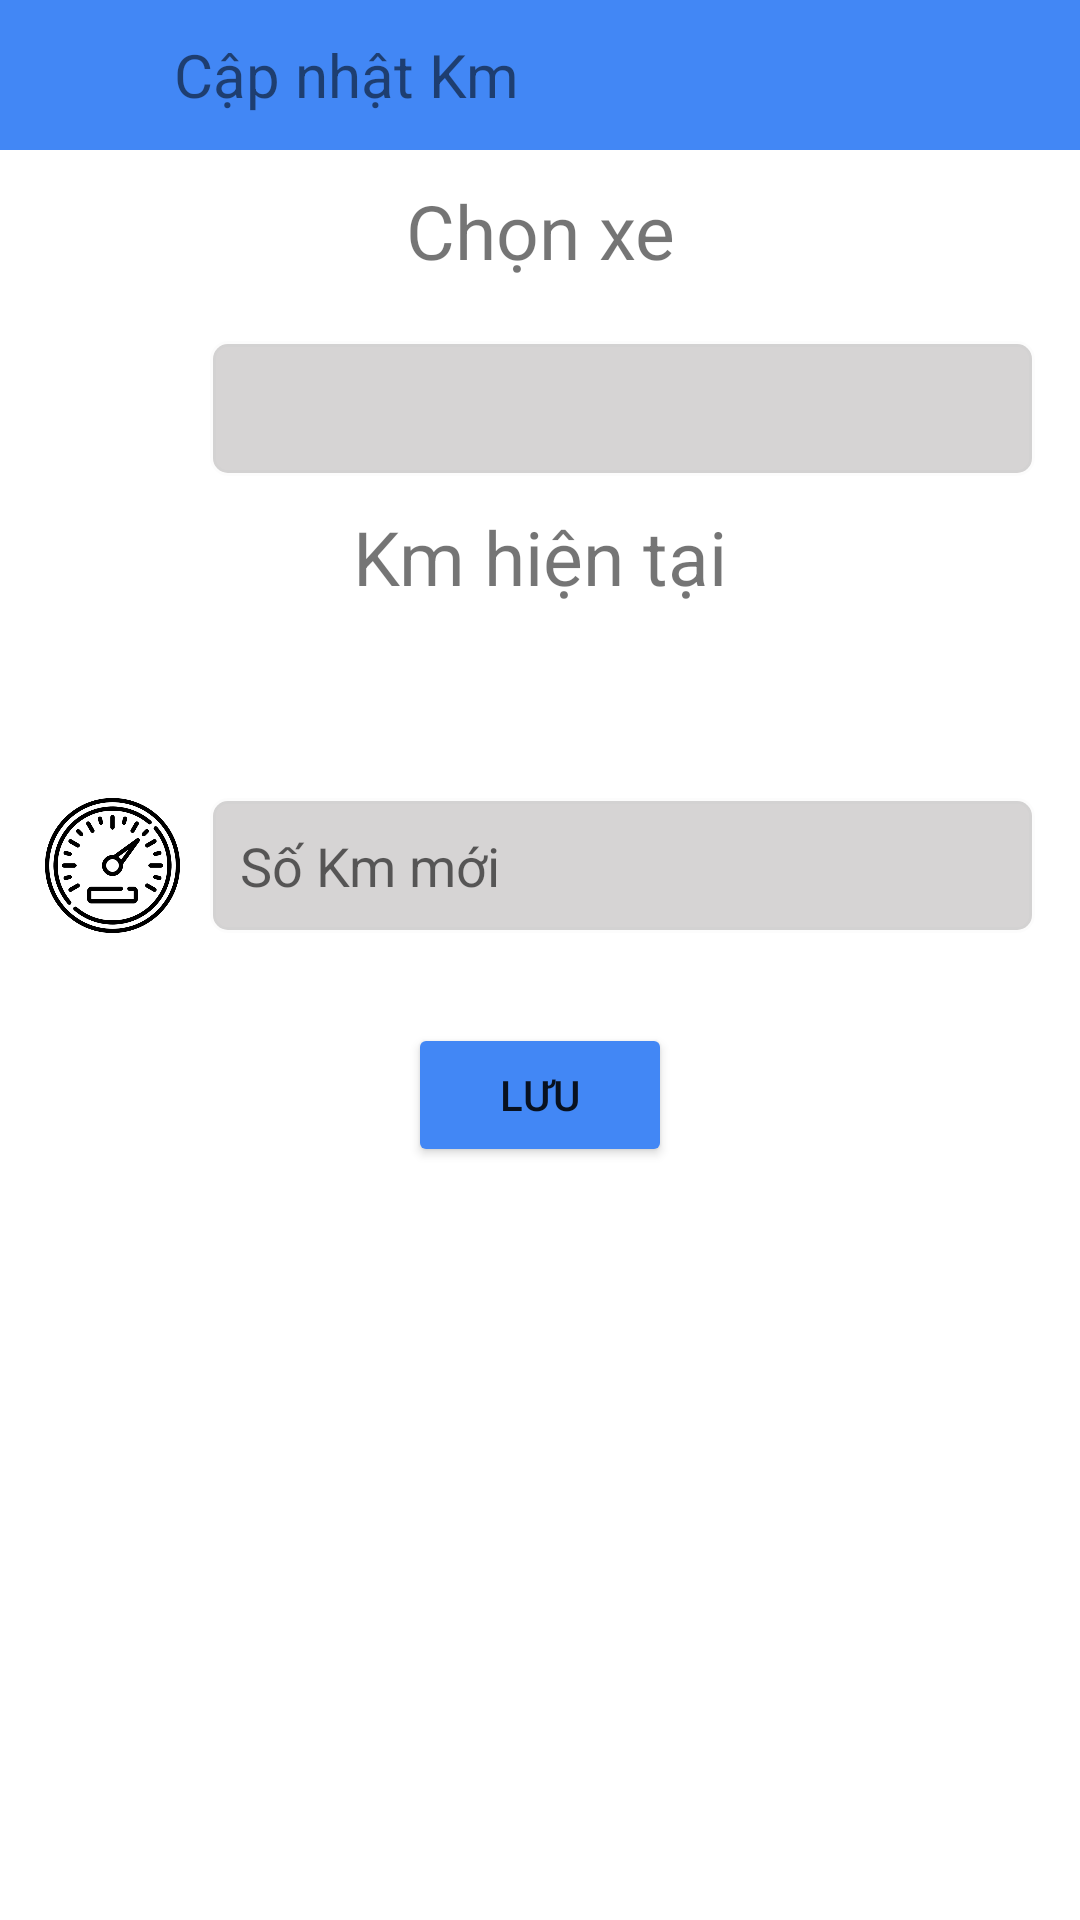

Produce the Android XML layout that renders to this screen, including the resource entries it uses.
<!-- AndroidManifest.xml: application theme Theme.Final -->
<!-- res/layout/activity_update_km.xml -->
<?xml version="1.0" encoding="utf-8"?>
<LinearLayout xmlns:android="http://schemas.android.com/apk/res/android"
    xmlns:tools="http://schemas.android.com/tools"
    android:layout_width="match_parent"
    android:layout_height="match_parent"
    tools:context=".Gas.GasActivity"
    android:orientation="vertical">


    <LinearLayout
        android:layout_width="match_parent"
        android:layout_height="50dp"
        android:id="@+id/title"
        android:background="@color/title">

        <ImageView
            android:layout_width="28dp"
            android:layout_height="30dp"
            android:id="@+id/ivBack"
            android:layout_gravity="center"
            android:src="@drawable/back" />
        <TextView
            android:id="@+id/textView4"
            android:layout_width="wrap_content"
            android:layout_height="wrap_content"
            android:layout_weight="1"
            android:layout_gravity="center"
            android:text="Cập nhật Km"
            android:layout_marginLeft="30dp"
            android:textSize="20dp"/>
    </LinearLayout>

    <TextView
        android:layout_width="match_parent"
        android:layout_height="wrap_content"
        android:text="Chọn xe"
        android:textSize="25dp"
        android:gravity="center"
        android:layout_marginTop="10dp"/>

    <LinearLayout
        android:layout_width="match_parent"
        android:layout_height="wrap_content"
        android:id="@+id/vehicle"
        android:layout_marginHorizontal="15dp"
        android:layout_marginTop="20dp">

        <ImageView
            android:layout_width="45dp"
            android:layout_height="45dp"
            android:src="@drawable/searching"/>
        <Spinner
            android:id="@+id/spn"
            android:layout_width="match_parent"
            android:layout_height="match_parent"
            android:layout_marginLeft="10dp"
            android:background="@drawable/custom_input"
            android:gravity=""
            android:paddingLeft="10dp"/>
    </LinearLayout>

    <TextView
        android:layout_width="match_parent"
        android:layout_height="wrap_content"
        android:text="Km hiện tại"
        android:textSize="25dp"
        android:gravity="center"
        android:layout_marginTop="10dp"/>
    <TextView
        android:id="@+id/tvUpdateKm"
        android:layout_width="match_parent"
        android:layout_height="wrap_content"
        android:text=""
        android:textSize="25dp"
        android:gravity="center"
        android:layout_marginTop="10dp"/>
    <LinearLayout
        android:layout_width="match_parent"
        android:layout_height="wrap_content"
        android:id="@+id/km"
        android:layout_marginHorizontal="15dp"
        android:layout_marginTop="20dp"
        >
        <ImageView
            android:layout_width="45dp"
            android:layout_height="45dp"
            android:src="@drawable/speedometer"/>

        <EditText
            android:id="@+id/etKm"
            android:layout_width="match_parent"
            android:layout_height="match_parent"
            android:layout_marginLeft="10dp"
            android:background="@drawable/custom_input"
            android:hint="Số Km mới"
            android:paddingLeft="10dp" />
    </LinearLayout>
    <Button
        android:id="@+id/btnSave"
        android:layout_width="wrap_content"
        android:layout_height="wrap_content"
        android:layout_gravity="center"
        android:layout_marginTop="30dp"
        android:backgroundTint="@color/title"
        android:text="Lưu" />



</LinearLayout>
<!-- resources referenced by this layout -->
<resources>
  <color name="title">#4287f5</color>
  <!-- drawable custom_input (drawable) -->
  <?xml version="1.0" encoding="utf-8"?>
  <selector xmlns:android="http://schemas.android.com/apk/res/android">
      <item
          android:state_enabled="false"
          android:state_focused="false">
          <shape android:shape="rectangle">
              <solid android:color="@color/textBackground"/>
              <corners android:radius="5dp" />
              <stroke
                  android:color="@color/cardview_shadow_end_color"
                  android:width="2dp"/>
          </shape>
      </item>
  
  
  
  </selector>
  <!-- drawable speedometer: png bitmap (drawable, 30653 bytes) -->
  <style name="Theme.Final" parent="Theme.MaterialComponents.DayNight.NoActionBar">
          
          <item name="colorPrimary">@color/purple_500</item>
          <item name="colorPrimaryVariant">@color/purple_700</item>
          <item name="colorOnPrimary">@color/white</item>
          
          <item name="colorSecondary">@color/teal_200</item>
          <item name="colorSecondaryVariant">@color/teal_700</item>
          <item name="colorOnSecondary">@color/black</item>
          
          <item name="android:statusBarColor" tools:targetApi="l">?attr/colorPrimaryVariant</item>
          
      </style>
  <color name="textBackground">#d6d4d4</color>
  <color name="purple_500">#FF6200EE</color>
  <color name="purple_700">#FF3700B3</color>
  <color name="white">#FFFFFFFF</color>
  <color name="teal_200">#FF03DAC5</color>
  <color name="teal_700">#FF018786</color>
  <color name="black">#FF000000</color>
</resources>
